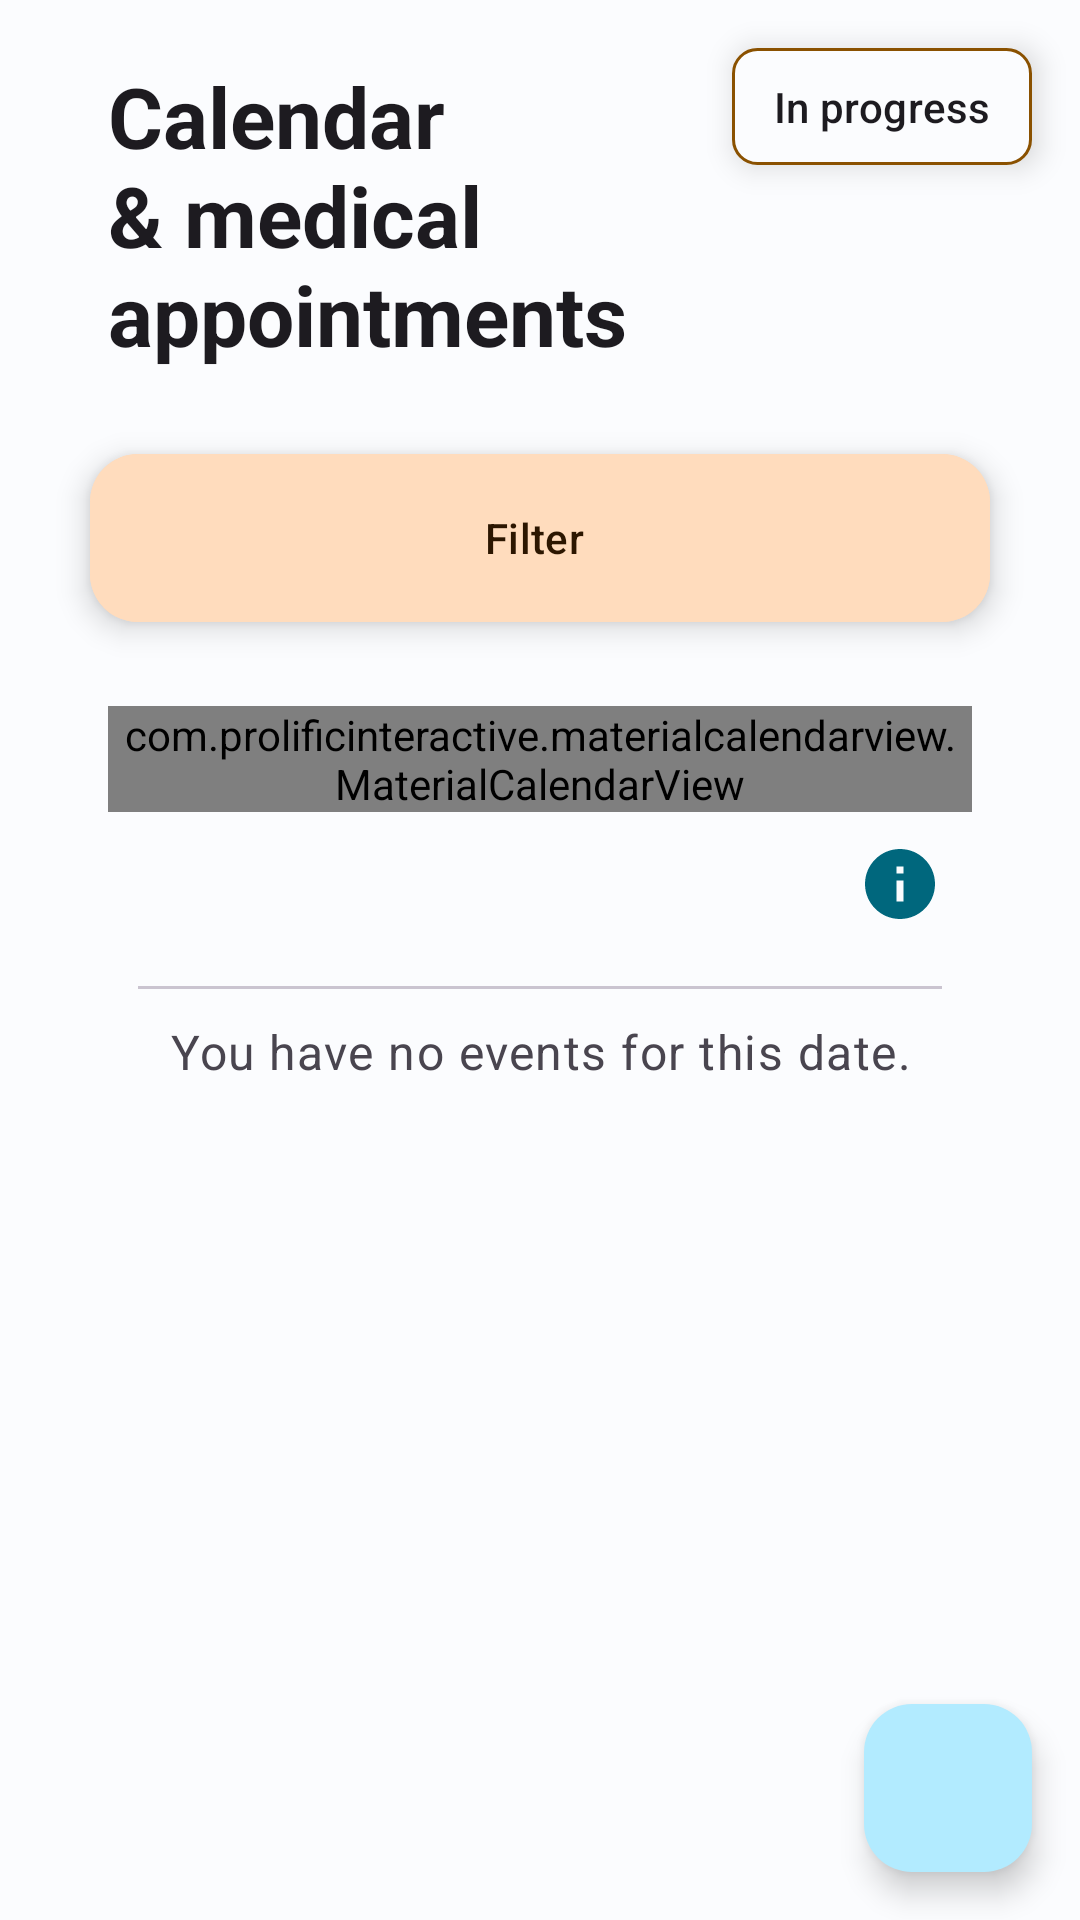

Write the Android layout XML for this screen, with the resource values it uses.
<!-- AndroidManifest.xml: application theme Theme.HealthTrackR -->
<!-- res/layout/fragment_treatment_calendar.xml -->
<?xml version="1.0" encoding="utf-8"?>
<FrameLayout xmlns:android="http://schemas.android.com/apk/res/android"
    xmlns:app="http://schemas.android.com/apk/res-auto"
    xmlns:tools="http://schemas.android.com/tools"
    android:layout_width="match_parent"
    android:layout_height="match_parent"
    tools:context=".ui.treatments.calendar.TreatmentCalendarFragment">

    <androidx.coordinatorlayout.widget.CoordinatorLayout
        android:id="@+id/coordinatorLayout"
        android:layout_width="match_parent"
        android:layout_height="match_parent">

        <androidx.constraintlayout.widget.ConstraintLayout
            style="@style/StatusLayout"
            tools:ignore="TextSizeCheck">

            <ImageView
                android:id="@+id/imageViewStatus"
                android:layout_width="wrap_content"
                android:layout_height="wrap_content"
                android:contentDescription="@string/content_description_status_in_progress"
                android:src="@drawable/ic_status_in_progress"
                app:layout_constraintEnd_toEndOf="parent"
                app:layout_constraintStart_toStartOf="parent"
                app:layout_constraintTop_toTopOf="parent"
                app:tint="@color/amber"
                tools:ignore="ImageContrastCheck" />

            <TextView
                android:id="@+id/textViewStatus"
                android:layout_width="0dp"
                android:layout_height="wrap_content"
                android:text="@string/treatments_status_in_progress"
                android:textAlignment="center"
                android:textAppearance="?attr/textAppearanceLabelLarge"
                app:layout_constraintEnd_toEndOf="parent"
                app:layout_constraintStart_toStartOf="parent"
                app:layout_constraintTop_toBottomOf="@+id/imageViewStatus" />

        </androidx.constraintlayout.widget.ConstraintLayout>

        <androidx.core.widget.NestedScrollView
            android:id="@+id/nestedScrollView"
            android:layout_width="match_parent"
            android:layout_height="wrap_content"
            app:layout_constraintBottom_toBottomOf="parent"
            app:layout_constraintTop_toTopOf="parent">

            <androidx.constraintlayout.widget.ConstraintLayout
                android:layout_width="match_parent"
                android:layout_height="wrap_content"
                android:layout_gravity="center_horizontal">

                <androidx.constraintlayout.widget.Guideline
                    android:id="@+id/vMarginGuidelineStart"
                    style="@style/vMarginGuidelineStart" />

                <androidx.constraintlayout.widget.Guideline
                    android:id="@+id/vMarginGuidelineEnd"
                    style="@style/vMarginGuidelineEnd" />

                <TextView
                    android:id="@+id/textViewTitle"
                    style="@style/Widget.HealthTrackR.TextView.Title"
                    android:text="@string/calendar_treatment_app_bar_title"
                    app:layout_constraintBottom_toBottomOf="parent"
                    app:layout_constraintEnd_toEndOf="@id/vMarginGuidelineEnd"
                    app:layout_constraintStart_toStartOf="@id/vMarginGuidelineStart"
                    app:layout_constraintTop_toTopOf="parent"
                    tools:ignore="VisualLintOverlap" />

                <com.google.android.material.floatingactionbutton.ExtendedFloatingActionButton
                    android:id="@+id/buttonFilterCalendar"
                    android:layout_width="@dimen/filter_width"
                    android:layout_height="wrap_content"
                    android:layout_marginTop="@dimen/linear_layout_margin_top_inside_treatments"
                    android:backgroundTint="?attr/colorSecondaryContainer"
                    android:text="@string/filter_title"
                    android:textColor="?attr/colorOnSecondaryContainer"
                    app:layout_constraintEnd_toEndOf="@id/vMarginGuidelineEnd"
                    app:layout_constraintStart_toStartOf="@+id/vMarginGuidelineStart"
                    app:layout_constraintTop_toBottomOf="@+id/textViewTitle"
                    tools:ignore="VisualLintOverlap" />

                <com.prolificinteractive.materialcalendarview.MaterialCalendarView
                    android:id="@+id/calendarView"
                    android:layout_width="0dp"
                    android:layout_height="wrap_content"
                    android:layout_marginTop="@dimen/linear_layout_margin_top_inside_treatments"
                    app:layout_constraintEnd_toEndOf="@id/vMarginGuidelineEnd"
                    app:layout_constraintStart_toStartOf="@id/vMarginGuidelineStart"
                    app:layout_constraintTop_toBottomOf="@+id/buttonFilterCalendar"
                    app:layout_constraintWidth_max="@dimen/text_view_max_width" />

                <LinearLayout
                    android:layout_width="0dp"
                    android:layout_height="match_parent"
                    android:orientation="vertical"
                    android:paddingBottom="@dimen/linear_layout_padding_bottom"
                    app:layout_constraintEnd_toEndOf="@id/vMarginGuidelineEnd"
                    app:layout_constraintStart_toStartOf="@id/vMarginGuidelineStart"
                    app:layout_constraintTop_toBottomOf="@+id/calendarView"
                    app:layout_constraintWidth_max="@dimen/text_view_max_width">

                    <androidx.constraintlayout.widget.ConstraintLayout
                        android:layout_width="match_parent"
                        android:layout_height="wrap_content">

                        <TextView
                            android:id="@+id/textViewSelectedDate"
                            android:layout_width="0dp"
                            android:layout_height="wrap_content"
                            android:layout_marginEnd="5dp"
                            android:textAppearance="?attr/textAppearanceHeadlineSmall"
                            app:layout_constraintBottom_toBottomOf="parent"
                            app:layout_constraintEnd_toStartOf="@+id/imageButtonLegend"
                            app:layout_constraintStart_toStartOf="parent"
                            app:layout_constraintTop_toTopOf="parent" />

                        <ImageButton
                            android:id="@+id/imageButtonLegend"
                            android:layout_width="@dimen/clickable_min_size"
                            android:layout_height="@dimen/clickable_min_size"
                            android:background="@android:color/transparent"
                            android:contentDescription="@string/content_description_calendar_legend"
                            android:src="@drawable/ic_info"
                            app:layout_constraintBottom_toBottomOf="parent"
                            app:layout_constraintEnd_toEndOf="parent"
                            app:layout_constraintTop_toTopOf="parent"
                            tools:ignore="ImageContrastCheck" />

                    </androidx.constraintlayout.widget.ConstraintLayout>

                    <LinearLayout
                        android:id="@+id/linearLayoutNoElements"
                        android:layout_width="match_parent"
                        android:layout_height="wrap_content"
                        android:orientation="vertical"
                        android:visibility="visible">

                        <View
                            android:layout_width="match_parent"
                            android:layout_height="@dimen/view_separator_height"
                            android:layout_margin="@dimen/view_separator_margin"
                            android:background="?attr/colorOutlineVariant" />

                        <TextView
                            android:layout_width="match_parent"
                            android:layout_height="wrap_content"
                            android:textAppearance="?attr/textAppearanceBodyLarge"
                            android:textAlignment="center"
                            android:text="@string/calendar_no_elements" />

                    </LinearLayout>

                    <LinearLayout
                        android:id="@+id/linearLayout"
                        android:layout_width="match_parent"
                        android:layout_height="wrap_content"
                        android:orientation="vertical"
                        android:visibility="gone" />

                </LinearLayout>

            </androidx.constraintlayout.widget.ConstraintLayout>

        </androidx.core.widget.NestedScrollView>

        <com.google.android.material.floatingactionbutton.FloatingActionButton
            android:id="@+id/buttonAddMedicalAppointment"
            style="@style/Widget.HealthTrackR.FloatingActionButton.Primary"
            android:layout_gravity="bottom|end"
            android:contentDescription="@string/content_description_add_medical_appointment"
            app:srcCompat="@drawable/ic_add" />

    </androidx.coordinatorlayout.widget.CoordinatorLayout>

</FrameLayout>
<!-- resources referenced by this layout -->
<resources>
  <color name="amber">#FFA500</color>
  <dimen name="clickable_min_size">48dp</dimen>
  <dimen name="filter_width">300dp</dimen>
  <dimen name="linear_layout_margin_top_inside_treatments">28dp</dimen>
  <dimen name="linear_layout_padding_bottom">20dp</dimen>
  <dimen name="text_view_max_width">600dp</dimen>
  <dimen name="view_separator_height">1dp</dimen>
  <dimen name="view_separator_margin">10dp</dimen>
  <string name="calendar_no_elements">You have no events for this date.</string>
  <string name="calendar_treatment_app_bar_title">Calendar &amp; medical appointments</string>
  <string name="content_description_add_medical_appointment">Add medical appointment</string>
  <string name="content_description_calendar_legend">Calendar legend</string>
  <string name="content_description_status_in_progress">In progress treatment status</string>
  <string name="filter_title">Filter</string>
  <string name="treatments_status_in_progress">In progress</string>
  <dimen name="layout_status_width">100dp</dimen>
  <dimen name="layout_status_padding">10dp</dimen>
  <dimen name="layout_status_margin">16dp</dimen>
  <dimen name="layout_status_elevation">6dp</dimen>
  <dimen name="floating_button_layout_margin">16dp</dimen>
  <dimen name="text_view_title_margin_top">20dp</dimen>
  <dimen name="text_view_title_margin_end">100dp</dimen>
  <style name="TextAppearance.HealthTrackR.TitleLarge" parent="TextAppearance.Material3.TitleLarge">
          <item name="fontFamily">sans-serif</item>
          <item name="android:textStyle">normal</item>
          <item name="android:textColor">?android:textColorPrimary</item>
      </style>
  <style name="TextAppearance.HealthTrackR.TitleSmall" parent="TextAppearance.Material3.TitleSmall">
          <item name="fontFamily">sans-serif</item>
          <item name="android:textStyle">normal</item>
          <item name="android:textColor">?android:textColorPrimary</item>
      </style>
  <style name="TextAppearance.HealthTrackR.BodyLarge" parent="TextAppearance.Material3.BodyLarge">
          <item name="fontFamily">sans-serif</item>
          <item name="android:textStyle">normal</item>
          <item name="android:textColor">?android:textColorSecondary</item>
      </style>
  <style name="TextAppearance.HealthTrackR.BodySmall" parent="TextAppearance.Material3.BodySmall">
          <item name="fontFamily">sans-serif</item>
          <item name="android:textStyle">normal</item>
          <item name="android:textColor">?android:textColorSecondary</item>
      </style>
  <color name="light_primary">#00677D</color>
  <color name="light_onPrimary">#FFFFFF</color>
  <color name="light_primaryContainer">#B2EBFF</color>
  <color name="light_onPrimaryContainer">#001F27</color>
  <color name="light_secondary">#8A5100</color>
  <color name="light_onSecondary">#FFFFFF</color>
  <color name="light_secondaryContainer">#FFDCBD</color>
  <color name="light_onSecondaryContainer">#2C1600</color>
  <color name="light_tertiary">#006D3F</color>
  <color name="light_onTertiary">#FFFFFF</color>
  <color name="light_tertiaryContainer">#92F7B7</color>
  <color name="light_onTertiaryContainer">#00210F</color>
  <color name="light_error">#BA1A1A</color>
  <color name="light_errorContainer">#FFDAD6</color>
  <color name="light_onError">#FFFFFF</color>
  <color name="light_onErrorContainer">#410002</color>
  <color name="light_background">#FBFCFE</color>
  <color name="light_onBackground">#191C1D</color>
  <color name="light_surface">#FBFCFE</color>
  <color name="light_onSurface">#191C1D</color>
  <color name="light_surfaceVariant">#DBE4E8</color>
  <color name="light_onSurfaceVariant">#40484B</color>
  <color name="light_outline">#70787C</color>
  <color name="light_inverseOnSurface">#EFF1F2</color>
  <color name="light_inverseSurface">#2E3132</color>
  <color name="light_inversePrimary">#59D5F8</color>
</resources>
